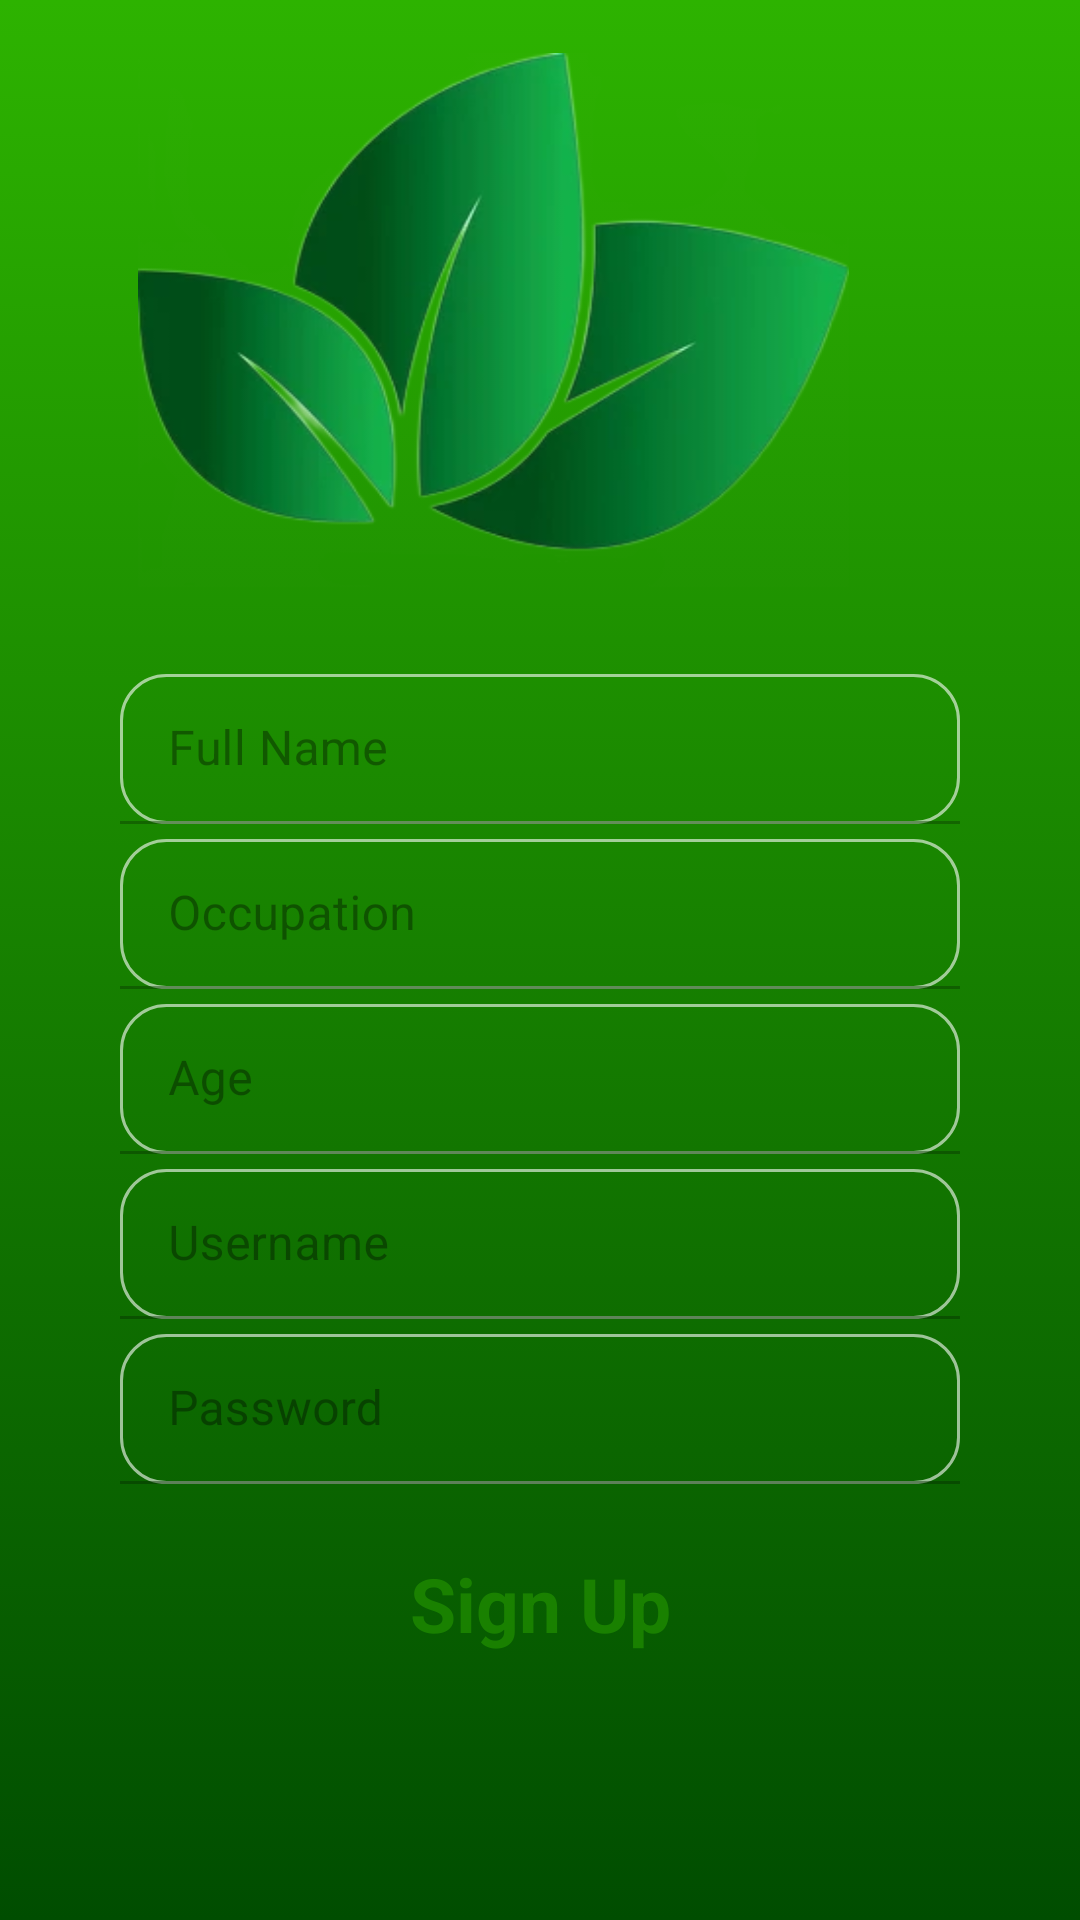

Android layout source for this screen:
<!-- AndroidManifest.xml: application theme Theme.PrototypeApp -->
<!-- res/layout/activity_signup.xml -->
<?xml version="1.0" encoding="utf-8"?>
<androidx.constraintlayout.widget.ConstraintLayout xmlns:android="http://schemas.android.com/apk/res/android"
    xmlns:app="http://schemas.android.com/apk/res-auto"
    xmlns:tools="http://schemas.android.com/tools"
    android:layout_width="match_parent"
    android:layout_height="match_parent"
    android:background="@drawable/background_intro"
    tools:context=".signup">


    <LinearLayout
        android:id="@+id/linearLayout"
        android:layout_width="330dp"
        android:layout_height="373dp"
        android:layout_marginTop="322dp"
        android:layout_marginBottom="198dp"
        android:alpha="0.6"
        android:background="@drawable/background_btn_intro"
        android:gravity="center"

        android:orientation="vertical"
        app:layout_constraintBottom_toBottomOf="parent"
        app:layout_constraintEnd_toEndOf="parent"
        app:layout_constraintStart_toStartOf="parent"
        app:layout_constraintTop_toTopOf="parent">

        <com.google.android.material.textfield.TextInputLayout
            android:id="@+id/layout1"
            android:layout_width="280dp"
            android:layout_height="50dp"
            android:layout_marginTop="20dp"
            app:endIconMode="clear_text"
            tools:layout_editor_absoluteX="0dp"
            tools:layout_editor_absoluteY="30dp">

            <com.google.android.material.textfield.TextInputEditText
                android:layout_width="match_parent"
                android:layout_height="match_parent"
                android:background="@drawable/background_btn_intro2"
                android:hint="Full Name"
                android:inputType="text" />

        </com.google.android.material.textfield.TextInputLayout>

        <com.google.android.material.textfield.TextInputLayout
            android:id="@+id/layout2"
            android:layout_width="280dp"
            android:layout_height="50dp"
            android:layout_marginTop="5dp"
            app:endIconMode="clear_text"
            tools:layout_editor_absoluteX="0dp"
            tools:layout_editor_absoluteY="30dp">

            <com.google.android.material.textfield.TextInputEditText
                android:layout_width="match_parent"
                android:layout_height="match_parent"
                android:background="@drawable/background_btn_intro2"
                android:hint="Occupation"
                android:inputType="text" />
        </com.google.android.material.textfield.TextInputLayout>


        <com.google.android.material.textfield.TextInputLayout
            android:id="@+id/layout3"
            android:layout_width="280dp"
            android:layout_height="50dp"
            android:layout_marginTop="5dp"
            app:endIconMode="clear_text"
            tools:layout_editor_absoluteX="0dp"
            tools:layout_editor_absoluteY="30dp">

            <com.google.android.material.textfield.TextInputEditText
                android:layout_width="match_parent"
                android:layout_height="match_parent"
                android:background="@drawable/background_btn_intro2"
                android:hint="Age"
                android:inputType="number" />

        </com.google.android.material.textfield.TextInputLayout>

        <com.google.android.material.textfield.TextInputLayout
            android:id="@+id/layout4"
            android:layout_width="280dp"
            android:layout_height="50dp"
            android:layout_marginTop="5dp"
            app:endIconMode="clear_text"
            tools:layout_editor_absoluteX="0dp"
            tools:layout_editor_absoluteY="30dp">

            <com.google.android.material.textfield.TextInputEditText
                android:layout_width="match_parent"
                android:layout_height="match_parent"
                android:background="@drawable/background_btn_intro2"
                android:hint="Username"
                android:inputType="text" />

        </com.google.android.material.textfield.TextInputLayout>

        <com.google.android.material.textfield.TextInputLayout
            android:id="@+id/layout5"
            android:layout_width="280dp"
            android:layout_height="50dp"
            android:layout_marginTop="5dp"
            app:endIconMode="clear_text"
            tools:layout_editor_absoluteX="0dp"
            tools:layout_editor_absoluteY="30dp">

            <com.google.android.material.textfield.TextInputEditText
                android:layout_width="match_parent"
                android:layout_height="match_parent"
                android:background="@drawable/background_btn_intro2"
                android:hint="Password"
                android:inputType="textPassword" />

        </com.google.android.material.textfield.TextInputLayout>

        <Button
            android:id="@+id/signup"
            style="@android:style/Widget.Button"
            android:layout_width="200dp"
            android:layout_height="50dp"
            android:layout_marginTop="15dp"
            android:background="@drawable/background_btn_intro"
            android:text="Sign Up"
            android:textColor="#269900"
            android:textSize="25sp"
            android:textStyle="bold" />

    </LinearLayout>


    <ImageView
        android:layout_width="match_parent"
        android:layout_height="200dp"
        android:background="@drawable/rice"
        app:layout_constraintBottom_toBottomOf="parent"
        app:layout_constraintEnd_toEndOf="parent"
        app:layout_constraintStart_toStartOf="parent"
        app:layout_constraintTop_toBottomOf="@+id/linearLayout" />

    <ImageView
        android:layout_width="237dp"
        android:layout_height="178dp"
        android:layout_marginStart="97dp"
        android:layout_marginTop="76dp"
        android:layout_marginEnd="77dp"
        android:background="@drawable/leaf_logo"
        app:layout_constraintBottom_toTopOf="@+id/linearLayout"
        app:layout_constraintEnd_toEndOf="parent"
        app:layout_constraintHorizontal_bias="1.0"
        app:layout_constraintStart_toStartOf="parent"
        app:layout_constraintTop_toTopOf="parent"
        app:layout_constraintVertical_bias="1.0" />
</androidx.constraintlayout.widget.ConstraintLayout>
<!-- resources referenced by this layout -->
<resources>
  <!-- drawable background_btn_intro2 (drawable-v24) -->
  <?xml version="1.0" encoding="utf-8"?>
  <selector xmlns:android="http://schemas.android.com/apk/res/android">
  <item>
      <shape android:shape="rectangle">
          <corners android:radius="15dp"/>
          <solid android:color="#00FFFFFF"/>
          <stroke android:color="@color/white" android:width="1dp"/>
  
      </shape>
  </item>
  </selector>
  <!-- drawable background_intro (drawable) -->
  <?xml version="1.0" encoding="utf-8"?>
  <selector xmlns:android="http://schemas.android.com/apk/res/android">
  <item>
      <shape android:shape="rectangle">
          <gradient android:angle="98" android:startColor=" #2db300" android:endColor="#004d00 "></gradient>
      </shape>
  </item>
  </selector>
  <!-- drawable leaf_logo: png bitmap (drawable-v24, 57325 bytes) -->
  <style name="Theme.PrototypeApp" parent="Theme.MaterialComponents.DayNight.NoActionBar">
          
          <item name="colorPrimary">@color/lavender</item>
          <item name="colorPrimaryVariant">@color/lavender</item>
          <item name="colorOnPrimary">@color/white</item>
          
          <item name="colorSecondary">@color/teal_200</item>
          <item name="colorSecondaryVariant">@color/teal_700</item>
          <item name="colorOnSecondary">@color/black</item>
          
          <item name="android:statusBarColor" tools:targetApi="l">?attr/colorPrimaryVariant</item>
          
      </style>
  <color name="white">#FFFFFFFF</color>
  <color name="lavender">#001a00</color>
  <color name="teal_200">#FF03DAC5</color>
  <color name="teal_700">#FF018786</color>
  <color name="black">#FF000000</color>
</resources>
